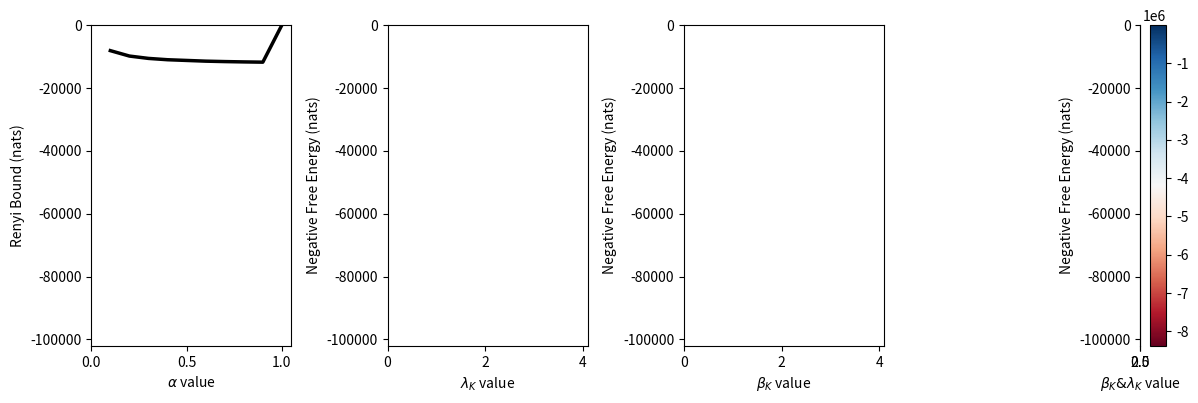
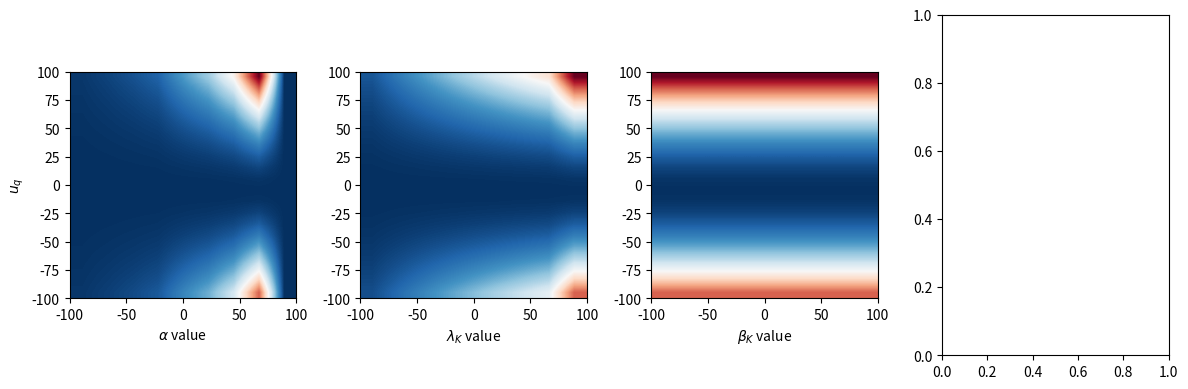

Here is the Python script that generated these plots, in order:
# =============================================================================
# [redacted]
# @purpose: Section 4.0 for the Renyi Bound paper
# =============================================================================



import numpy as np
import math
import matplotlib.pyplot as plt
np.random.seed(1)

## ELBO - gaussian-gamma system, with a gaussian approximate density:
# ===================================
nlg = lambda x: np.log(x + 1e-32) 
k_ELBO = lambda lq, sq,lp,sp,ll,sl,x: sp*lp + (x.T.dot(ll*sl).dot(x)) - lq*sq
mu_ELBO = lambda k, muq, sq,lq, ll, sl, y, x: k**-1*( x.T.dot(ll*sl).dot(y)-lq*sq*muq)

def ELBO(muq, lq, sq, aq, bq,
         ll, sl, al, bl, 
         lp, sp, ap, bp, y, x):
    
    k = k_ELBO(lq, sq,lp,sp,ll,sl,x)
    mu = mu_ELBO(k,muq, sq,lq, ll, sl, y, x)
    
    M = sl.shape[0]      
    fr = 0.5*nlg((np.linalg.det((ll*sl))*np.linalg.det(lp*sp))/np.linalg.det((lq*sq))) -nlg(math.gamma(al)*math.gamma(ap))
    sr =  al*nlg(bl*ll) + ap*nlg(bp*lp) - nlg(lp*ll)-M*nlg(2*np.pi) - lp*bp - ll*bl - 0.5*ll*y.T.dot(sl).dot(y)
    tr = -0.5*((muq-mu).T.dot(k).dot(muq-mu) + np.trace(k.dot(lq*sq)))
    er = 0.5*((mu).T.dot(k).dot(mu) + lq*muq.T.dot(sq).dot(muq))
    
    return fr + sr +tr + er

## Renyi bound - gaussian system:
# ===================================

sigma_RB = lambda alpha, lam, sq: ((1-alpha)*lam + alpha/sq)**-1
lam_RB = lambda sp, sl, x: 1/sp +  x.T.dot(np.linalg.inv(sl)).dot(x)
mu_RB = lambda alpha, s, muq, sq, sl, y, x: s*(alpha*(np.linalg.inv(sq))*muq + (1-alpha)*x.T.dot(np.linalg.inv(sl)).dot(y))


def RB(alpha, muq, sq, sl, sp, y, x ):
    
    lam = lam_RB(sp, sl, x)
    s = sigma_RB(alpha, lam, sq)
    mu = mu_RB(alpha, s, muq, sq, sl, y, x )
    
    tr1 = -0.5*(alpha*(muq**2/sq) + (1-alpha)*y.T.dot(np.linalg.inv(sl)).dot(y) - mu**2/s)
    
    
    tr2 = np.linalg.det(s)/((np.linalg.det(sq)**alpha) *(np.linalg.det(sp)**(1-alpha))
                                    *(np.linalg.det(sl)**(1-alpha)) * (2*np.pi)**((1-alpha)*y.shape[0]))
    
# =============================================================================
#     tr1 = -0.5*(alpha*muq.T.dot(np.linalg.inv(sq)).dot(muq) + (1-alpha)*y.T.dot(np.linalg.inv(sl)).dot(y) - mu.T.dot(np.linalg.inv(s)).dot(mu))            
#     tr2 = np.linalg.det(s)/ ((np.linalg.det(sq)**alpha) *(np.linalg.det(sp)**(1-alpha))
#                                     *(np.linalg.det(sl)**(1-alpha)) * (2*np.pi)**((1-alpha)*y.shape[0]))
#     
# =============================================================================
    return (0.5*nlg(tr2) + tr1)/(1-alpha)
 
def gelbo(muq,sq,sl,sp,y,x):
    #lam = lam_(sp, sl, x)  
    #  (np.log(sq/sp)) + (sq**2+(muq-mup)**2)/2*sp**2 + 1/2

    import math
    KL =np.sum(-0.5 * nlg(2 * math.pi * sp) - 0.5 * (muq**2 + sq) / sp) - \
                np.sum(-0.5 * nlg(2 * math.pi * sq * np.exp(1)))
    return (np.mean(sl) + KL)


# Simulation 1:
# ===================================================
x = np.arange(0,20,1.1).reshape(-1,1)
sl = np.identity(x.shape[0])*5
y = np.random.multivariate_normal(0.4*x.ravel(), sl)

sp = np.array(5).reshape(-1,1)
mq = np.array(0.0).reshape(-1,1)
sq = np.array(1e-4).reshape(-1,1)

bq = 0.8
bp = 0.8
bl= 0.8

means = []
prior = []
rb_value = []
elbo_value1 = []
elbo_value2 = []
elbo_value3 = []
pr = 0.8
al = pr
ap = pr
aq = pr
lq = pr
lp = pr
ll = pr 

prr = 0.8

m = np.array(10)
#np.arange(0.1,240,0.5)
alpha = [0.1, 0.2, 0.3, 0.4,0.6, 0.7,0.8,0.9, 1.0]
prior =[0, 0.2,0.6, 1.4, 1.6, 2.8, 3.4, 3.8,4.0]
for (a, pr) in zip(alpha, prior):  
        means.append(m)  
        lq = pr
        lp = pr 
        ll = pr 
        bq = prr
        bp = prr
        bl = prr

        # Renyi bound:
        if a == 1.0:
           rb_value.append(np.array(gelbo(m.reshape(-1,1),sq,sl,sp,y,x)).reshape(-1,1))
        else:
           rb_value.append(RB(a,m.reshape(-1,1), sq, sl, sp, y, x))
        
        # ELBO: 
        elbo_value2.append(ELBO(m.reshape(-1,1), lq, sq, aq, bq,ll, sl, al, bl, lp, sp, ap, bp, y, x))  
        bq = pr
        bp = pr
        bl = pr
        elbo_value1.append(ELBO(m.reshape(-1,1), lq, sq, aq, bq,ll, sl, al, bl, lp, sp, ap, bp, y, x))
        lq = prr
        lp = prr
        ll = prr        
        
        elbo_value3.append(ELBO(m.reshape(-1,1), lq, sq, aq, bq,ll, sl, al, bl, lp, sp, ap, bp, y, x))

rb_value = np.concatenate(rb_value)
elbo_value1 = np.concatenate(elbo_value1)
elbo_value2 = np.concatenate(elbo_value2)
elbo_value3 = np.concatenate(elbo_value3)


# Plot:
# =====================================================
fig, axes = plt.subplots(nrows=1, ncols=4, figsize=(12, 4), dpi=1000)
axes[0].plot(alpha,rb_value/2, linewidth=2.5, color ='black')
axes[0].set_xlim([0,1.05])
axes[0].set_ylim([-102000,0.1])
axes[0].set_ylabel('Renyi Bound (nats)')
axes[0].set_xlabel(r'$\alpha$ value')
axes[1].set_ylabel('Negative Free Energy (nats)')
axes[1].set_xlabel(r"$\lambda_K$ value")
axes[1].plot(prior,elbo_value2, linewidth=2.5, color ='black')
axes[1].set_xlim([0,4.1])
axes[1].set_ylim([-102000,0.1])
axes[2].set_ylabel('Negative Free Energy (nats)')
axes[2].set_xlabel(r"$\beta_K$ value")
axes[2].plot(prior,elbo_value3, linewidth=2.5, color ='black')
axes[2].set_xlim([0,4.1])
axes[2].set_ylim([-102000,0.1])

axes[3].set_ylabel('Negative Free Energy (nats)')
axes[3].set_xlabel(r"$\beta_K & \lambda_K$ value")
axes[3].plot(prior,elbo_value1, linewidth=2.5, color ='black')
axes[3].set_xlim([0,4.1])
axes[3].set_ylim([-102000,0.1])
fig.tight_layout()


# Simulation 2:
# ========================================================

x = np.arange(0,20,1.1).reshape(-1,1)
sl = np.identity(x.shape[0])*0.2
y = np.random.multivariate_normal(0.4*x.ravel(), sl)

sp = np.array(1.0).reshape(-1,1)
mq = np.array(0.0).reshape(-1,1)
sq = np.array(0.002).reshape(-1,1)

bq = 0.8
bp = 0.8
bl= 0.8

rb_valueS = np.zeros((20,9))
elbo_valueS = np.zeros((20,9))

elbo_value2 = np.zeros((20,9))
pr = 0.8
al = pr
ap = pr
aq = pr
lq = pr
lp = pr
ll = pr 

m = np.array(10)
#np.arange(0.1,240,0.5)
alpha = [0.1, 0.2, 0.3, 0.4,0.6, 0.7,0.8,0.9, 1.0]
prior =[0.2, 0.4,0.6, 0.8, 1.0, 1.2, 1.4, 1.6,2.8]
means = np.arange(-100, 100, 10)

for i, (a, pr) in enumerate(zip(alpha, prior)):  
    for n, m in enumerate(means):
        lq = pr
        lp = pr 
        ll = pr 
        bq = 0.8
        bp = 0.8
        bl = 0.8

        # Renyi bound:
        if a == 1.0:
           rb_valueS[n,i] = gelbo(m.reshape(-1,1),sq,sl,sp,y,x)
        else:
           rb_valueS[n,i] = RB(a,m.reshape(-1,1), sq, sl, sp, y, x)
        
        # ELBO: 
        elbo_valueS[n,i] = ELBO(m.reshape(-1,1), lq, sq, aq, bq,ll, sl, al, bl, lp, sp, ap, bp, y, x)
         # ELBO: 
        bq = pr
        bp = pr
        bl = pr
        lq = 0.8
        lp = 0.8
        ll = 0.8  
        elbo_value2[n,i] = ELBO(m.reshape(-1,1), lq, sq, aq, bq,ll, sl, al, bl, lp, sp, ap, bp, y, x)
        

im = plt.imshow(rb_valueS/2, cmap=plt.cm.RdBu, extent=(0,1,0,1), interpolation='bilinear')
fig, axes = plt.subplots(nrows=1, ncols=4, figsize=(12, 4), dpi=1000)
axes[0].imshow(rb_valueS, cmap=plt.cm.RdBu, extent=(-100,100,-100,100), interpolation='bilinear')
axes[0].set_ylabel(r'$u_q$')
axes[0].set_xlabel(r'$\alpha$ value')
axes[1].imshow(elbo_valueS, cmap=plt.cm.RdBu, extent=(-100,100,-100,100), interpolation='bilinear')
axes[1].set_xlabel(r"$\lambda_K$ value")
axes[2].imshow(elbo_value2, cmap=plt.cm.RdBu, extent=(-100,100,-100,100), interpolation='bilinear')
axes[2].set_xlabel(r"$\beta_K$ value")
fig.tight_layout()
plt.colorbar(im)
plt.show()








